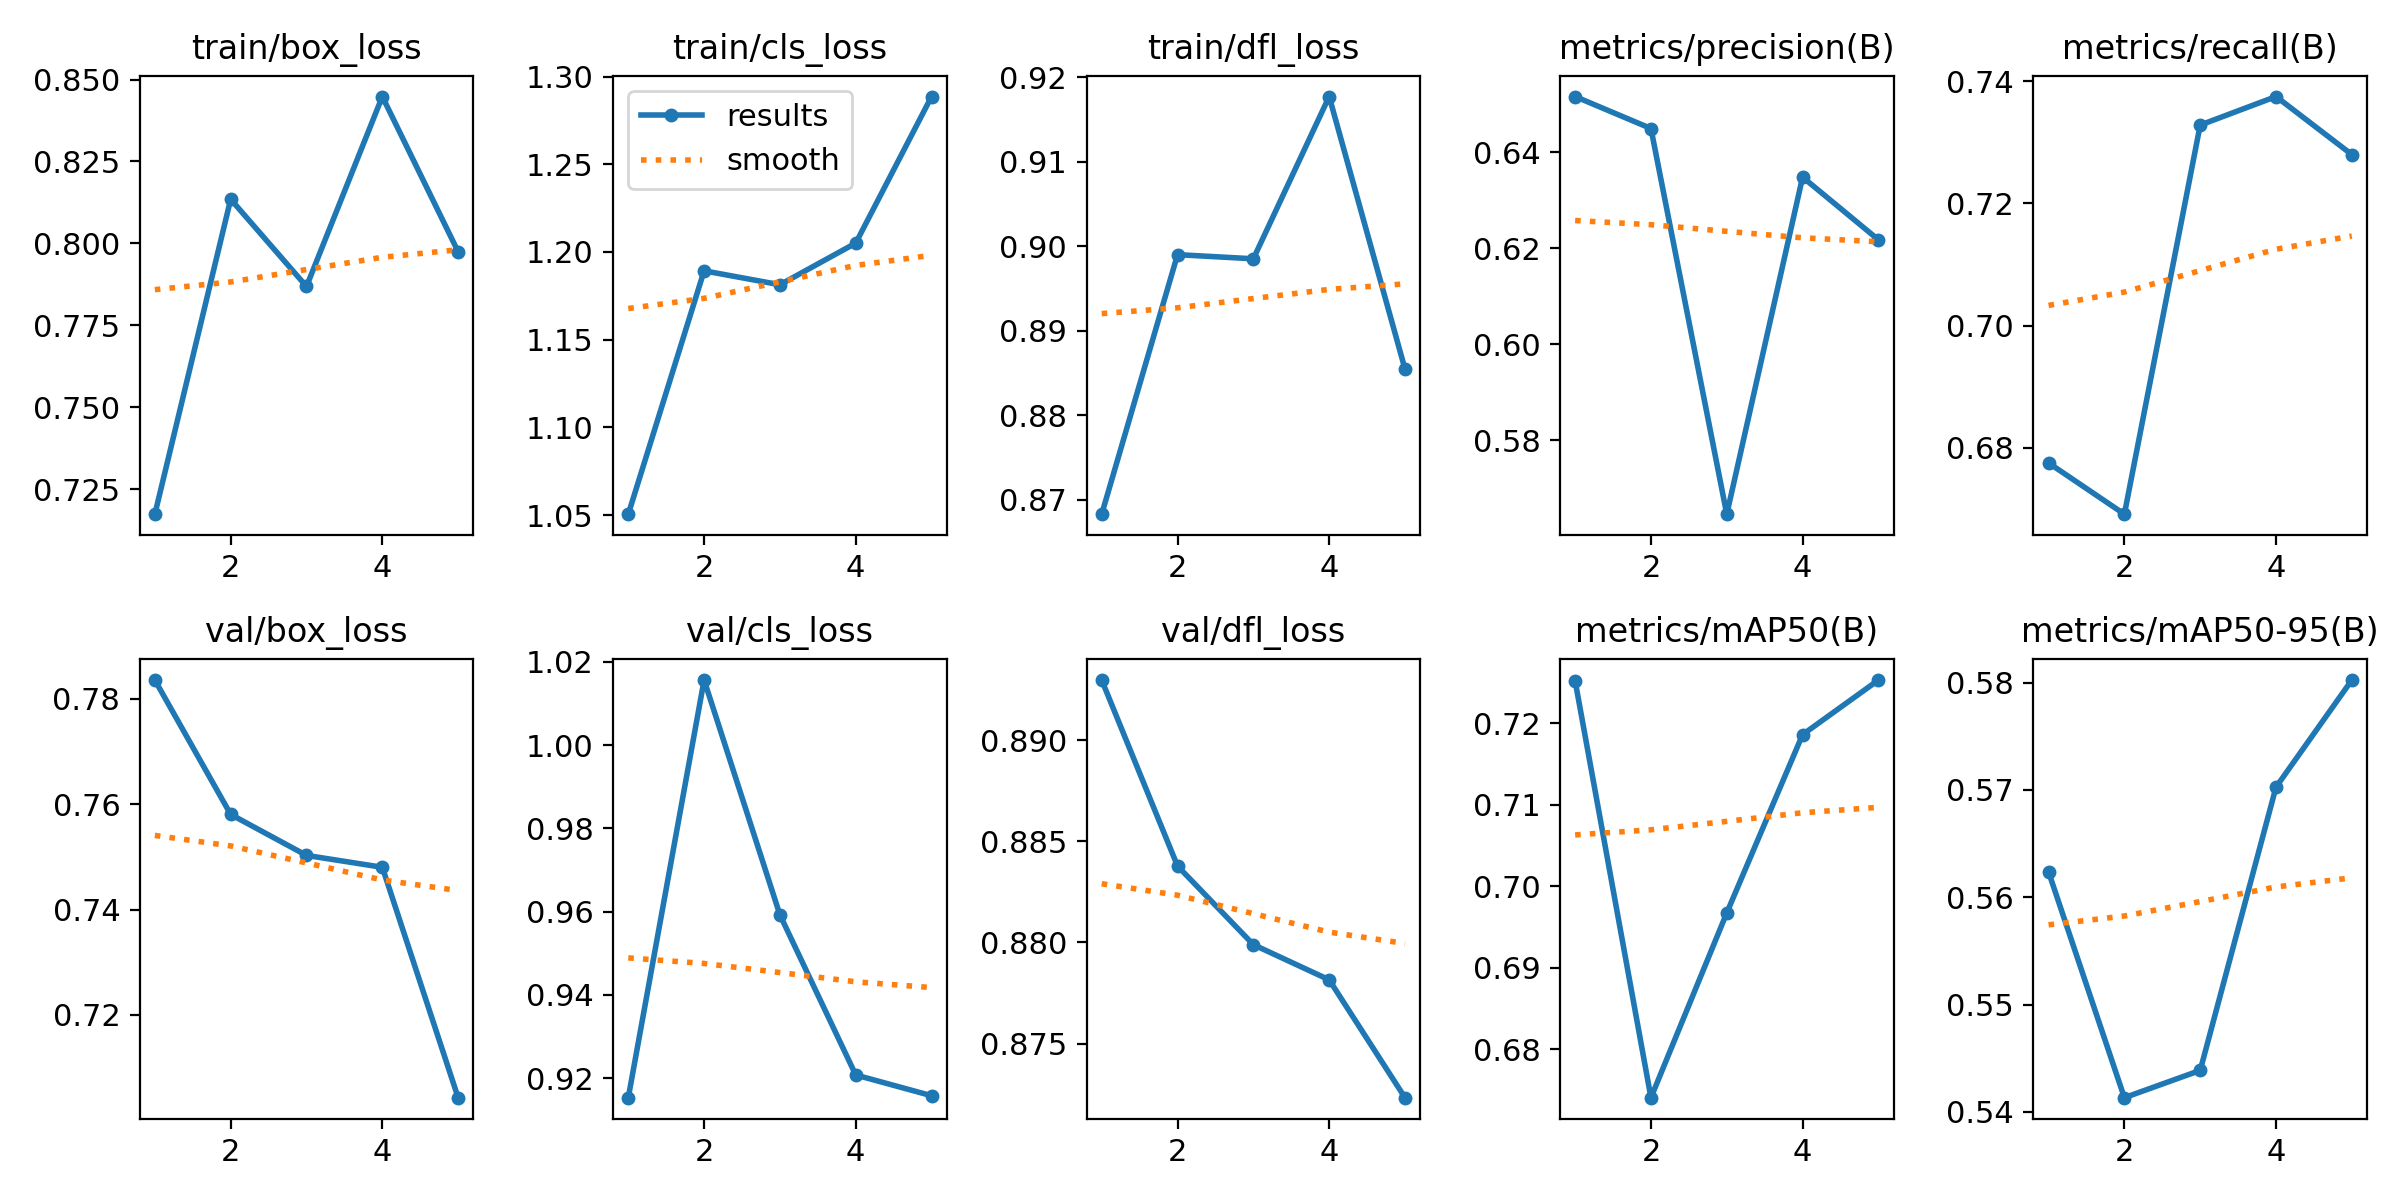

Values plotted in this chart, from the file beside it:
epoch, time, train/box_loss, train/cls_loss, train/dfl_loss, metrics/precision(B), metrics/recall(B), metrics/mAP50(B), metrics/mAP50-95(B), val/box_loss, val/cls_loss, val/dfl_loss, lr/pg0, lr/pg1, lr/pg2
1, 39.9, 0.7173, 1.05, 0.8683, 0.6516, 0.6775, 0.7252, 0.5624, 0.7836, 0.9153, 0.893, 0.0005536, 0.0005536, 0.0005536
2, 73.55, 0.8135, 1.189, 0.899, 0.6449, 0.6691, 0.6741, 0.5413, 0.7581, 1.016, 0.8838, 0.0008897, 0.0008897, 0.0008897
3, 197, 0.7868, 1.181, 0.8985, 0.5645, 0.7328, 0.6967, 0.5439, 0.7503, 0.9592, 0.8799, 0.001006, 0.001006, 0.001006
4, 232.1, 0.8448, 1.205, 0.9177, 0.6348, 0.7375, 0.7186, 0.5703, 0.748, 0.9208, 0.8781, 0.0006768, 0.0006768, 0.0006768
5, 175.6, 0.7974, 1.289, 0.8854, 0.6217, 0.728, 0.7253, 0.5802, 0.7043, 0.9158, 0.8723, 0.0003467, 0.0003467, 0.0003467
